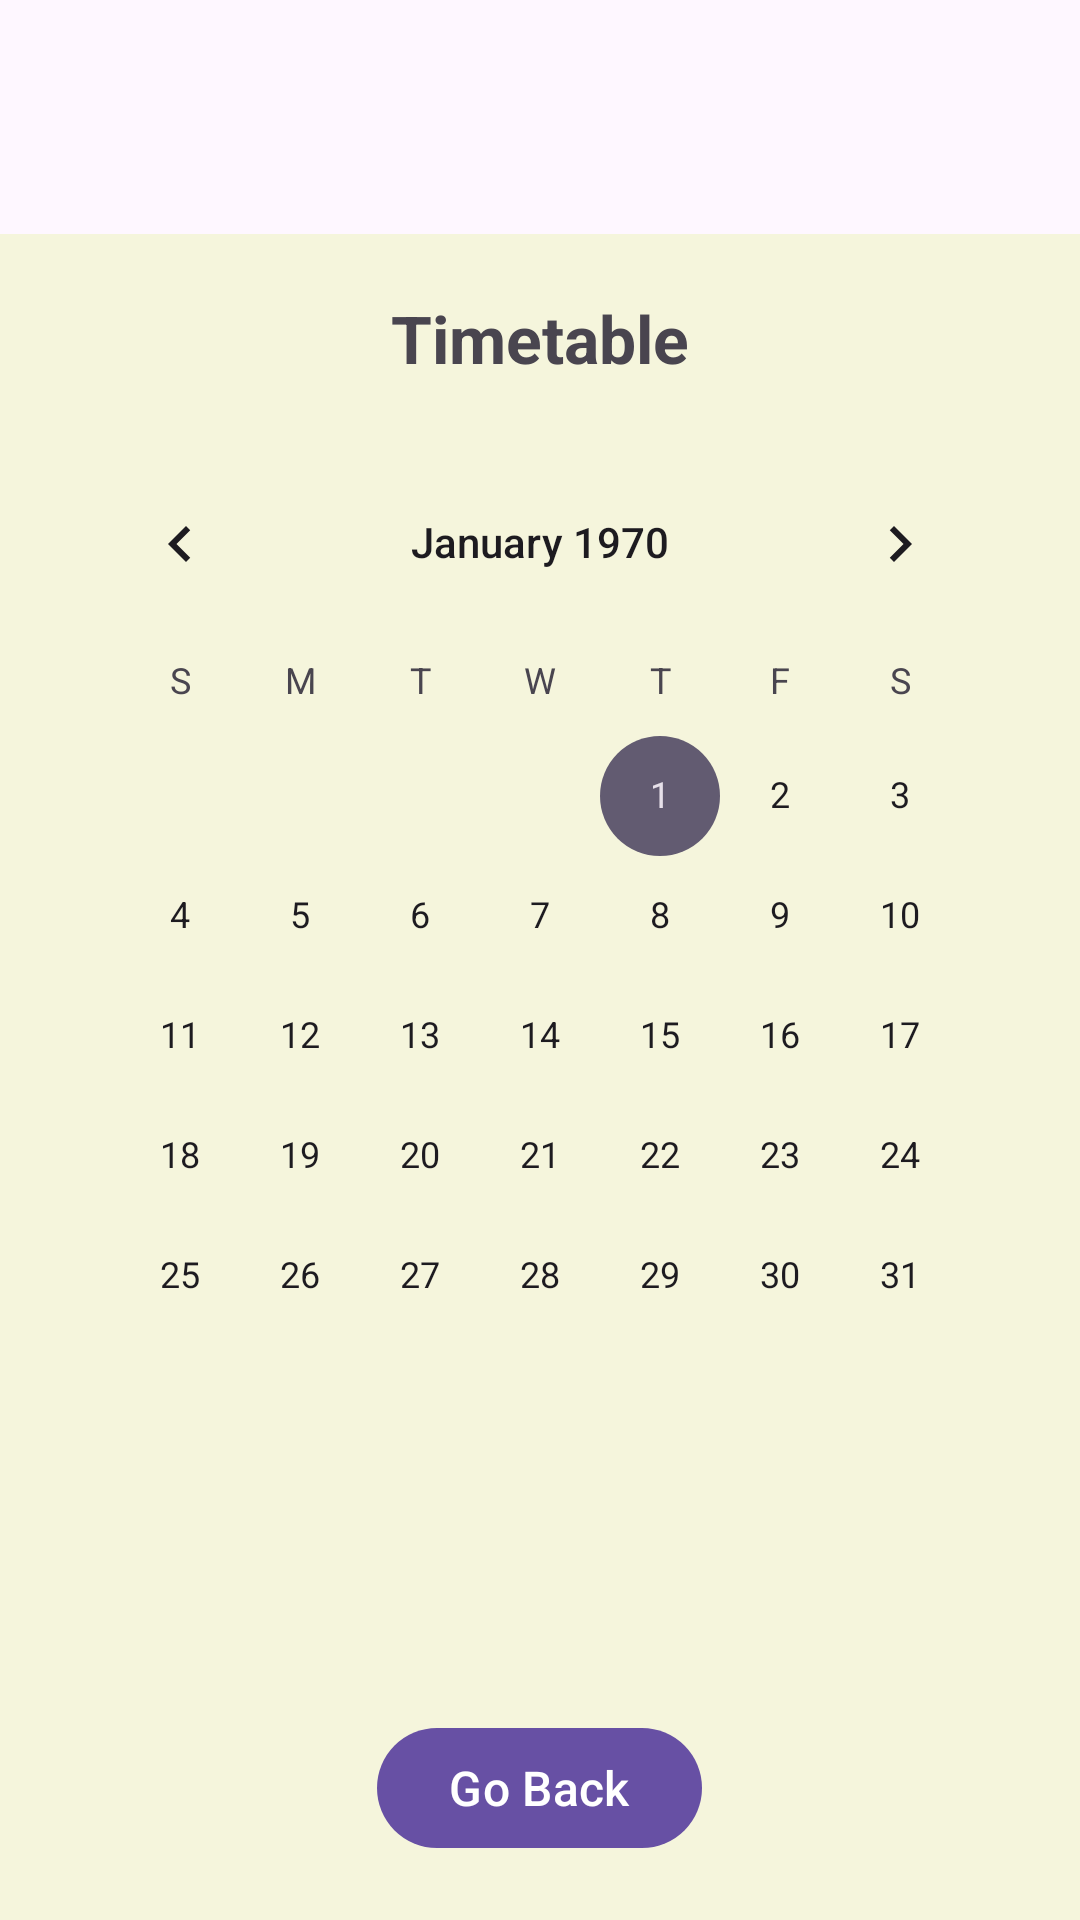

Write the Android layout XML for this screen, with the resource values it uses.
<!-- AndroidManifest.xml: application theme Theme.Material3.Light -->
<!-- res/layout/activity_timetable.xml -->
<androidx.drawerlayout.widget.DrawerLayout xmlns:android="http://schemas.android.com/apk/res/android"
    android:id="@+id/drawer_layout"
    android:layout_width="match_parent"
    android:layout_height="match_parent">

    
    <FrameLayout
        android:layout_width="match_parent"
        android:layout_height="match_parent">

        
        <LinearLayout
            android:layout_width="match_parent"
            android:layout_height="match_parent"
            android:orientation="vertical"
            android:padding="20dp"
            android:layout_marginTop="78dp"
            android:background="#F5F5DC">

            
            <TextView
                android:id="@+id/timetable_title"
                android:layout_width="wrap_content"
                android:layout_height="wrap_content"
                android:text="Timetable"
                android:textSize="22sp"
                android:textStyle="bold"
                android:layout_gravity="center"
                android:layout_marginBottom="20dp"/>

            
            <CalendarView
                android:id="@+id/calendar_view"
                android:layout_width="match_parent"
                android:layout_height="0dp"
                android:layout_weight="1"/>

            
            <Button
                android:id="@+id/go_back_button"
                android:layout_width="wrap_content"
                android:layout_height="wrap_content"
                android:layout_gravity="center"
                android:text="Go Back"
                android:textSize="16sp"/>

        </LinearLayout>

        
        <ImageButton
            android:id="@+id/btn_open_drawer"
            android:layout_width="68dp"
            android:layout_height="98dp"
            android:layout_gravity="start|top"
            android:layout_marginStart="16dp"
            android:layout_marginTop="77dp"
            android:background="?android:attr/selectableItemBackground"
            android:contentDescription="Open Drawer"
            android:src="@drawable/menu1" />
    </FrameLayout>

    
    <androidx.recyclerview.widget.RecyclerView
        android:id="@+id/menu_recycler_view"
        android:layout_width="250dp"
        android:layout_height="match_parent"
        android:layout_gravity="start"
        android:background="#ffffff"
        android:layout_marginTop="90dp"
        android:contentDescription="Navigation Drawer Menu"/>
</androidx.drawerlayout.widget.DrawerLayout>
<!-- resources referenced by this layout -->
<resources>

</resources>
